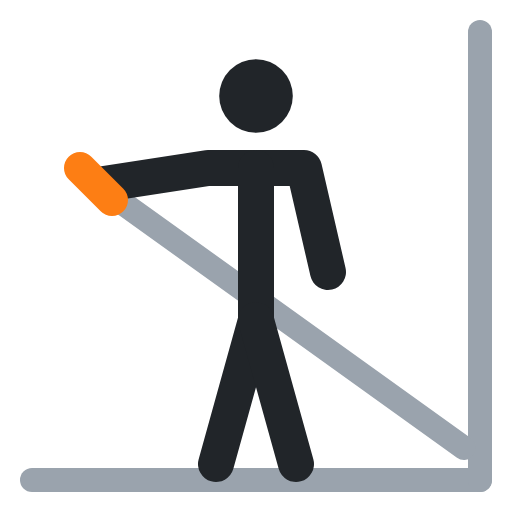
t = 0.00 s
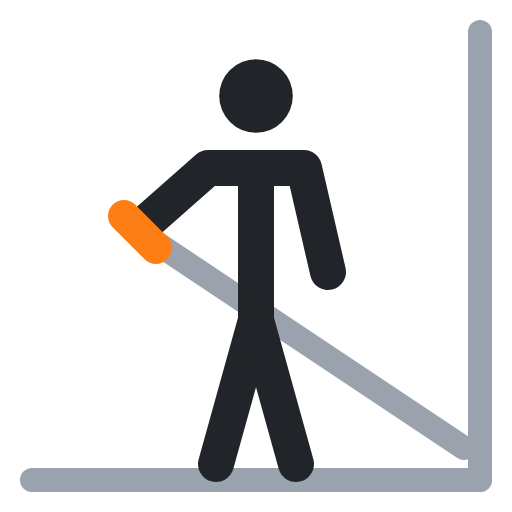
t = 0.40 s
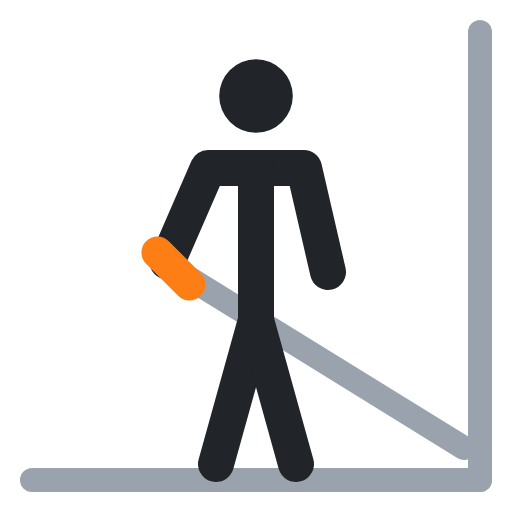
t = 0.60 s
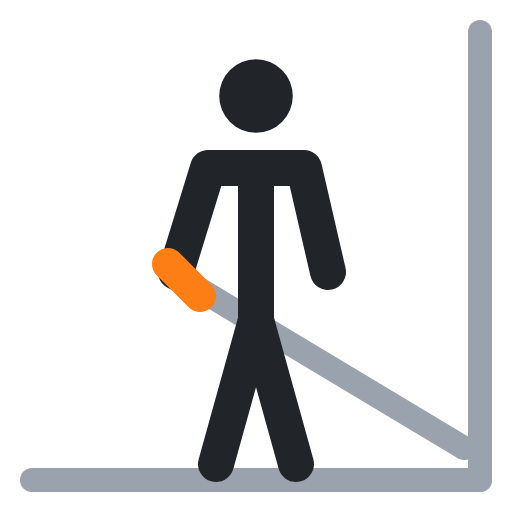
t = 1.00 s
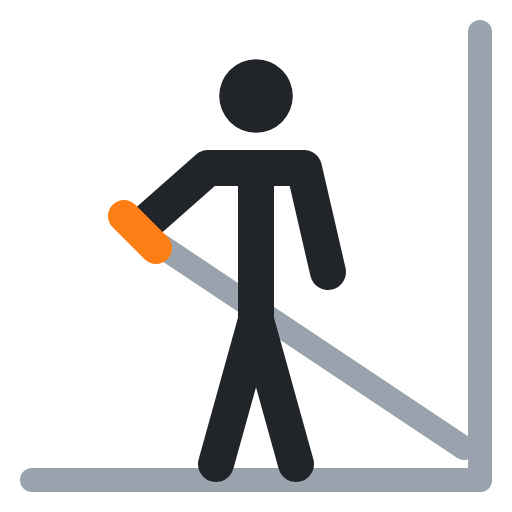
t = 1.40 s
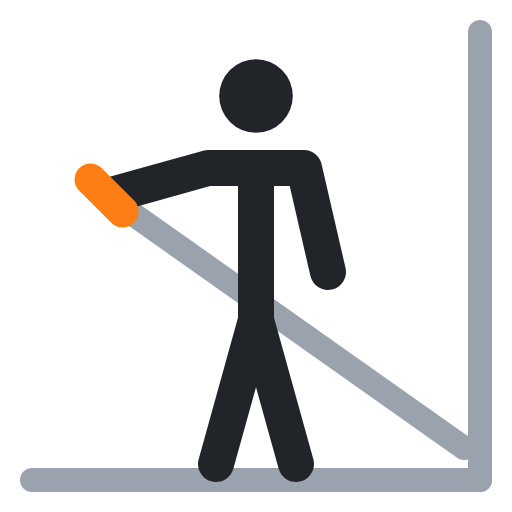
t = 1.60 s

The animated SVG that drew these frames (rendered in a browser with its animation timeline set to each time). Animation: 3 SMIL elements (animate=3); one cycle of 2.00 s, repeats indefinitely.

<svg xmlns="http://www.w3.org/2000/svg" viewBox="0 0 64 64" fill="none" stroke-linecap="round" stroke-linejoin="round"><polyline points="4,60 60,60" stroke="#9aa3ad" stroke-width="3"/><polyline points="60,4 60,60" stroke="#9aa3ad" stroke-width="3"/><polyline points="58,56 12,23" stroke="#9aa3ad" stroke-width="3"><animate attributeName="points" values="58,56 12,23;58,56 23,35;58,56 23,35;58,56 12,23;58,56 12,23" keyTimes="0;.4;.5;.9;1" calcMode="spline" keySplines=".45 0 .55 1;.45 0 .55 1;.45 0 .55 1;.45 0 .55 1" dur="2s" repeatCount="indefinite"/></polyline><circle cx="32" cy="12" r="4.6" fill="#212529"/><polyline points="13,23 26,21 38,21 41,34" stroke="#212529" stroke-width="4.5"><animate attributeName="points" values="13,23 26,21 38,21 41,34;22,34 26,21 38,21 41,34;22,34 26,21 38,21 41,34;13,23 26,21 38,21 41,34;13,23 26,21 38,21 41,34" keyTimes="0;.4;.5;.9;1" calcMode="spline" keySplines=".45 0 .55 1;.45 0 .55 1;.45 0 .55 1;.45 0 .55 1" dur="2s" repeatCount="indefinite"/></polyline><polyline points="10,21 14,25" stroke="#fd7e14" stroke-width="4"><animate attributeName="points" values="10,21 14,25;21,33 25,37;21,33 25,37;10,21 14,25;10,21 14,25" keyTimes="0;.4;.5;.9;1" calcMode="spline" keySplines=".45 0 .55 1;.45 0 .55 1;.45 0 .55 1;.45 0 .55 1" dur="2s" repeatCount="indefinite"/></polyline><polyline points="32,21 32,40 27,58" stroke="#212529" stroke-width="4.5"/><polyline points="32,40 37,58" stroke="#212529" stroke-width="4.5"/></svg>
